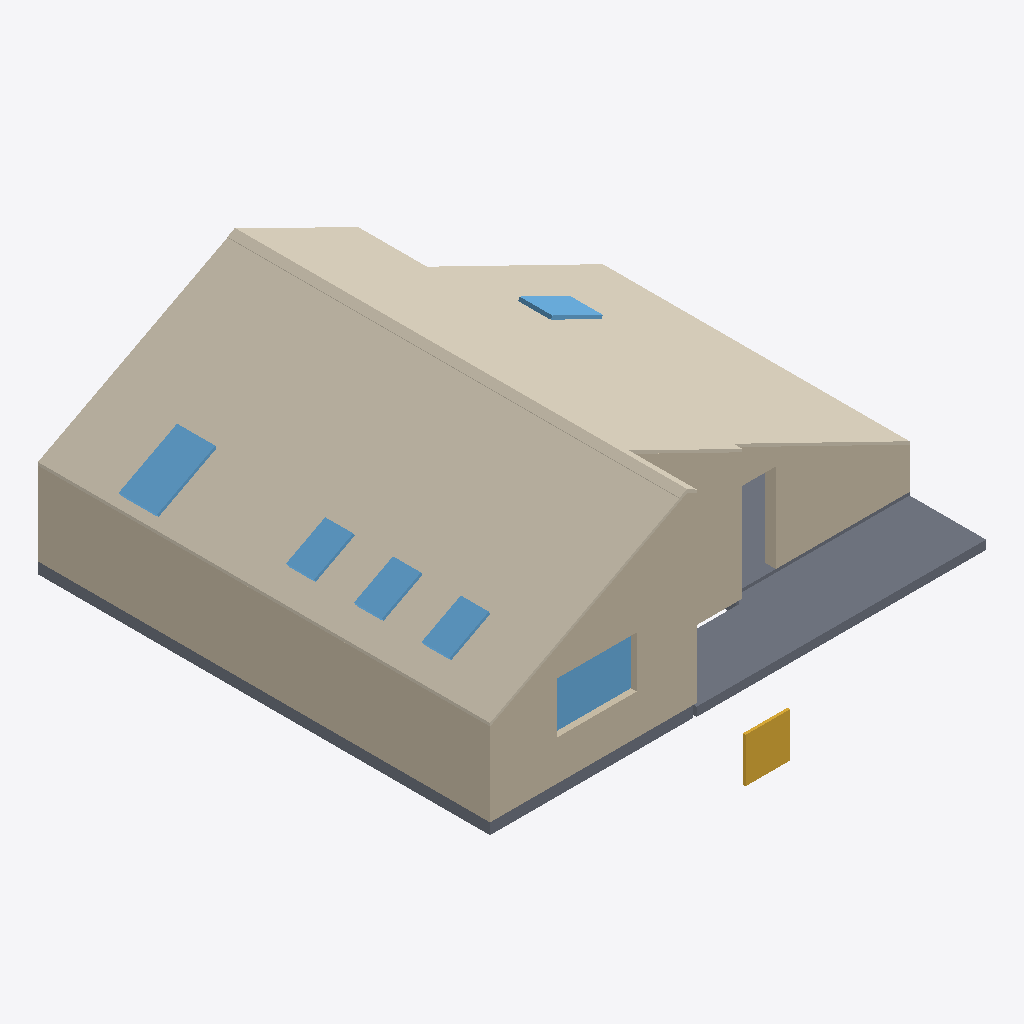
Isometric view of an IFC building model (IFC-SPF (STEP), schema IFC4, length unit metre), seen from the south-west, elements coloured by IFC class: 8 coverings (cream), 8 walls (beige), 7 windows (light blue), 5 slabs (grey), 1 stair (yellow).
Extent 11.2 m × 10.2 m × 7.1 m (x, y, z). Storeys (1): Мансарден етаж at 9.54 m. Elements (753): 494 IfcMechanicalFastener, 151 IfcMember, 52 IfcCovering, 20 IfcWall, 14 IfcWindow, 13 IfcBeam, 7 IfcSlab, 1 IfcRailing, 1 IfcStair.

HEADER;
FILE_DESCRIPTION(('ViewDefinition[DesignTransferView]'),'2;1');
FILE_NAME('Mansarda_Obekt.ifc','2026-10-12T13:26:57+03:00',('BIM'),('BIM'),'IfcOpenShell 0.9.0','IfcOpenShell 0.9.0','Nobody');
FILE_SCHEMA(('IFC4'));
ENDSEC;
DATA;
#1=IFCPROJECT('0QCsPYiKz3iAibIkr0hAvd',$,'Мансарден етаж — BIM',$,$,$,$,(#11),#6);
#14=IFCSITE('0uRKg2Lhv1WOvPYwBUphFb',$,'Парцел',$,$,#24,$,$,$,(42,40,48),(23,27,36),$,$,$);
#15=IFCBUILDING('1AlLsadt5EYhK5yZwpBbpp',$,'Къща',$,$,#29,$,$,$,$,$,$);
#16=IFCBUILDINGSTOREY('3aAYEkK9vFIO0gc1p2GIpM',$,'Мансарден етаж',$,$,#34,$,$,$,9.54);
#4435=IFCCOVERING('1zzxLmtPr7VAxuqg91eUNj',$,'Метално покритие — юг',$,$,#23699,#4442,$,.ROOFING.);
#1033=IFCWALL('0eOjZsvSr5xOwnJkjVJPo_',$,'Ниска стена — юг',$,$,#23734,#1040,$,$);
#11288=IFCCOVERING('113HaNiJbDEeCMhRztzXIc',$,'Метално покритие — север',$,$,#25349,#11295,$,.ROOFING.);
#1694=IFCWALL('0rmIQ4cdrESe9mZ99n1HuC',$,'Фронтон — дневна',$,$,#25064,#1701,$,$);
#9668=IFCCOVERING('1EHyJzZ1z7nRg3whwfy$Uc',$,'Метално покритие — север, над коридора',$,$,#25189,#9675,$,.ROOFING.);
#344=IFCSLAB('3Iv_xueNHDNer$bGPdOBH6',$,'Тераса',$,$,#26214,#351,$,.FLOOR.);
#2112=IFCWALL('10T4fDECn1Y8WK$YSsqEct',$,'Стена дрешник → тераса',$,$,#26014,#2119,$,$);
#11337=IFCCOVERING('3NV1tNI5HBmfnLMx_z1vs1',$,'Билен капак',$,$,#25474,#11344,$,.ROOFING.);
#2028=IFCWALL('1Q23JPz1TCheZgrbpFtIz3',$,'Стена коридор → тераса',$,$,#25829,#2035,$,$);
#1088=IFCWALL('0ur4$66Sz08QiEx1Ob6Z0H',$,'Надзид над ниската стена — до покрива',$,$,#23869,#1095,$,$);
#61=IFCSLAB('0sI$tGlSv0UQGZxK6QJccY',$,'Под — дневна',$,$,#23009,#68,$,.FLOOR.);
#8285=IFCWINDOW('2huZcAetj87vQmmVv_vd6c',$,'Velux MK08 — кухня',$,$,#25684,#8292,$,$,$,.SKYLIGHT.,$,$);
#2663=IFCWINDOW('3WopXb5FPABOsrTeR9CQBw',$,'Прозорец — фронтон дневна',$,$,#23454,#2670,$,$,$,$,$,$);
#243=IFCSLAB('2oYAVLWbX3uRhU3Q9_5q4R',$,'Под — дрешник',$,$,#26004,#250,$,.FLOOR.);
#723=IFCSTAIR('0mtTMVFkP1E93rsOXO5jZp',$,'Стълбище от долния етаж',$,$,#23134,#730,$,$);
#97=IFCSLAB('1hte$R4FDCGxlY54C4k14E',$,'Под — кухня',$,$,#25654,#104,$,.FLOOR.);
#7002=IFCWINDOW('3iJbCYk_D0rwhm8uoqJ0o2',$,'Velux CK04 — дневна 1',$,$,#26389,#7009,$,$,$,.SKYLIGHT.,$,$);
#7218=IFCWINDOW('1fTTjqtkrDsB0BK22t$cCv',$,'Velux CK04 — дневна 2',$,$,#23069,#7225,$,$,$,.SKYLIGHT.,$,$);
#7429=IFCWINDOW('18hAOyc499MeH0HqTr1$L7',$,'Velux CK04 — дневна 3',$,$,#23539,#7436,$,$,$,.SKYLIGHT.,$,$);
#12979=IFCWINDOW('1ZMdC6jeHDYPQrudCdrcEt',$,'Velux FK06 — спалня',$,$,#25929,#12986,$,$,$,.SKYLIGHT.,$,$);
#4218=IFCCOVERING('0cQkWnwxP2DgBKoMw71gSY',$,'Покривна обшивка — юг',$,$,#23299,#4225,$,.ROOFING.);
#1902=IFCWALL('07_jTDDQXAtQoUkYgBVo$Z',$,'Фронтон — кухня и баня',$,$,#25524,#1909,$,$);
#1582=IFCWALL('3$h8UNXFPEaONXhD3BPyaK',$,'Ниска стена — север',$,$,#24844,#1589,$,$);
#11204=IFCCOVERING('1o5OGB04XCXAJasVse0tIj',$,'Покривна обшивка — север',$,$,#25184,#11211,$,.ROOFING.);
#9624=IFCCOVERING('0w2_bOjtPAVR2JmGBden$$',$,'Покривна обшивка — север, над коридора',$,$,#25069,#9631,$,.ROOFING.);
#2558=IFCWALL('2LTknGl613dhE9rOIZMYO9',$,'Надзид над ниската стена — север, до покрива',$,$,#23214,#2565,$,$);
#9711=IFCCOVERING('36XBwCnSbFFPMtWi1eitTo',$,'Покрив — север, над дневната до стената към терасата',$,$,#25299,#9718,$,.ROOFING.);
#179=IFCSLAB('0GUUlKddz2MOTw7yJv_6RA',$,'Под — коридор',$,$,#25839,#186,$,.FLOOR.);
#13050=IFCWINDOW('1B15ZWHtzBqfEpY_Xq1HH9',$,'Каса Velux FK06 — спалня (вътрешна облицовка)',$,$,#26079,#13057,$,$,$,.SKYLIGHT.,$,$);
ENDSEC;
